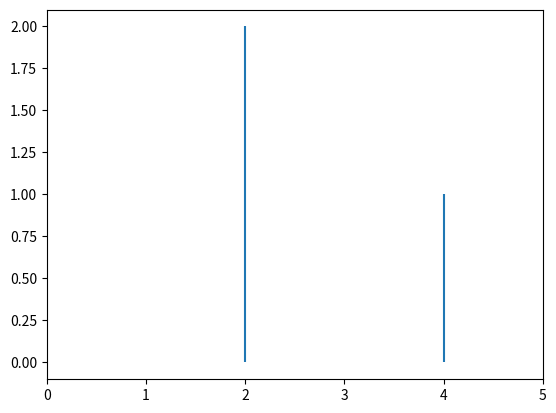

The matplotlib source for this figure:
import matplotlib.pyplot as plt

def spec(pairs):
	#how tall is the plot
	mx = max([pair[0] for pair in pairs])
	plt.xlim(0,mx+1)
	#plot each frequency/amplitude pair
	for pair in pairs:
		print(pair)
		plt.vlines(pair[0],0,pair[1])
	plt.show()

#demo the function
spec([(2,2),(4,1)])
